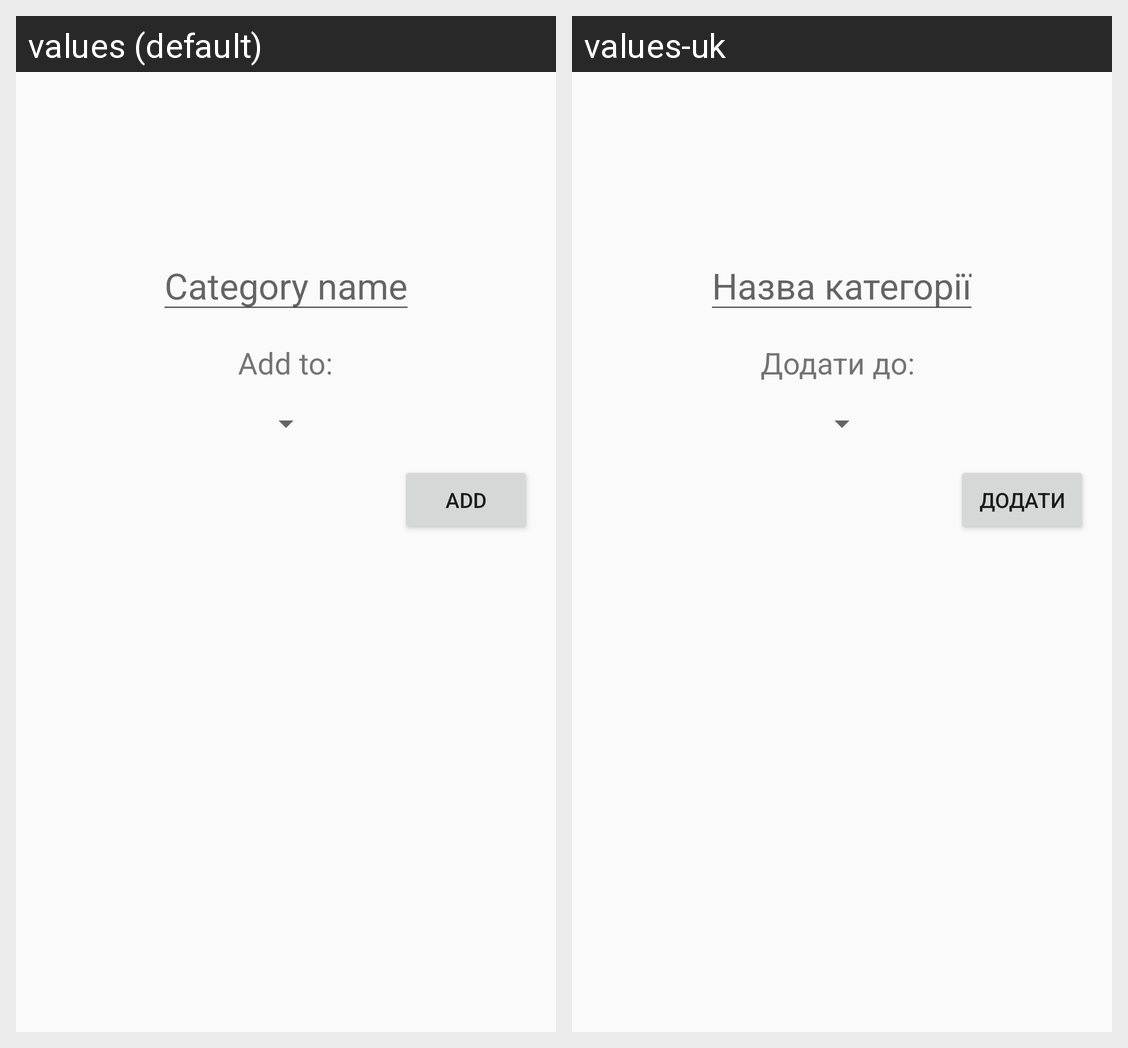

For this localized Android screen grid, give each drawn string resource with its value in every locale shown.
Android screen res/layout/activity_add_category.xml rendered under 2 locales, left to right: values (default), values-uk. Device: Nexus 5 (rendered at 1080×1920; each locale shown at half size, 540×960, under a caption strip naming it); theme AppTheme.
Strings drawn on this screen, with the default value and each locale's value (text and hints the layout hard-codes, and strings that could not be matched under every locale, appear in the picture but are not listed):

category_name_activity_add_category
  values: Category name
  values-uk: Назва категорії

add_to_activity_add_category
  values: Add to:
  values-uk: Додати до: 

add_button_expense_layout
  values: Add
  values-uk: Додати
